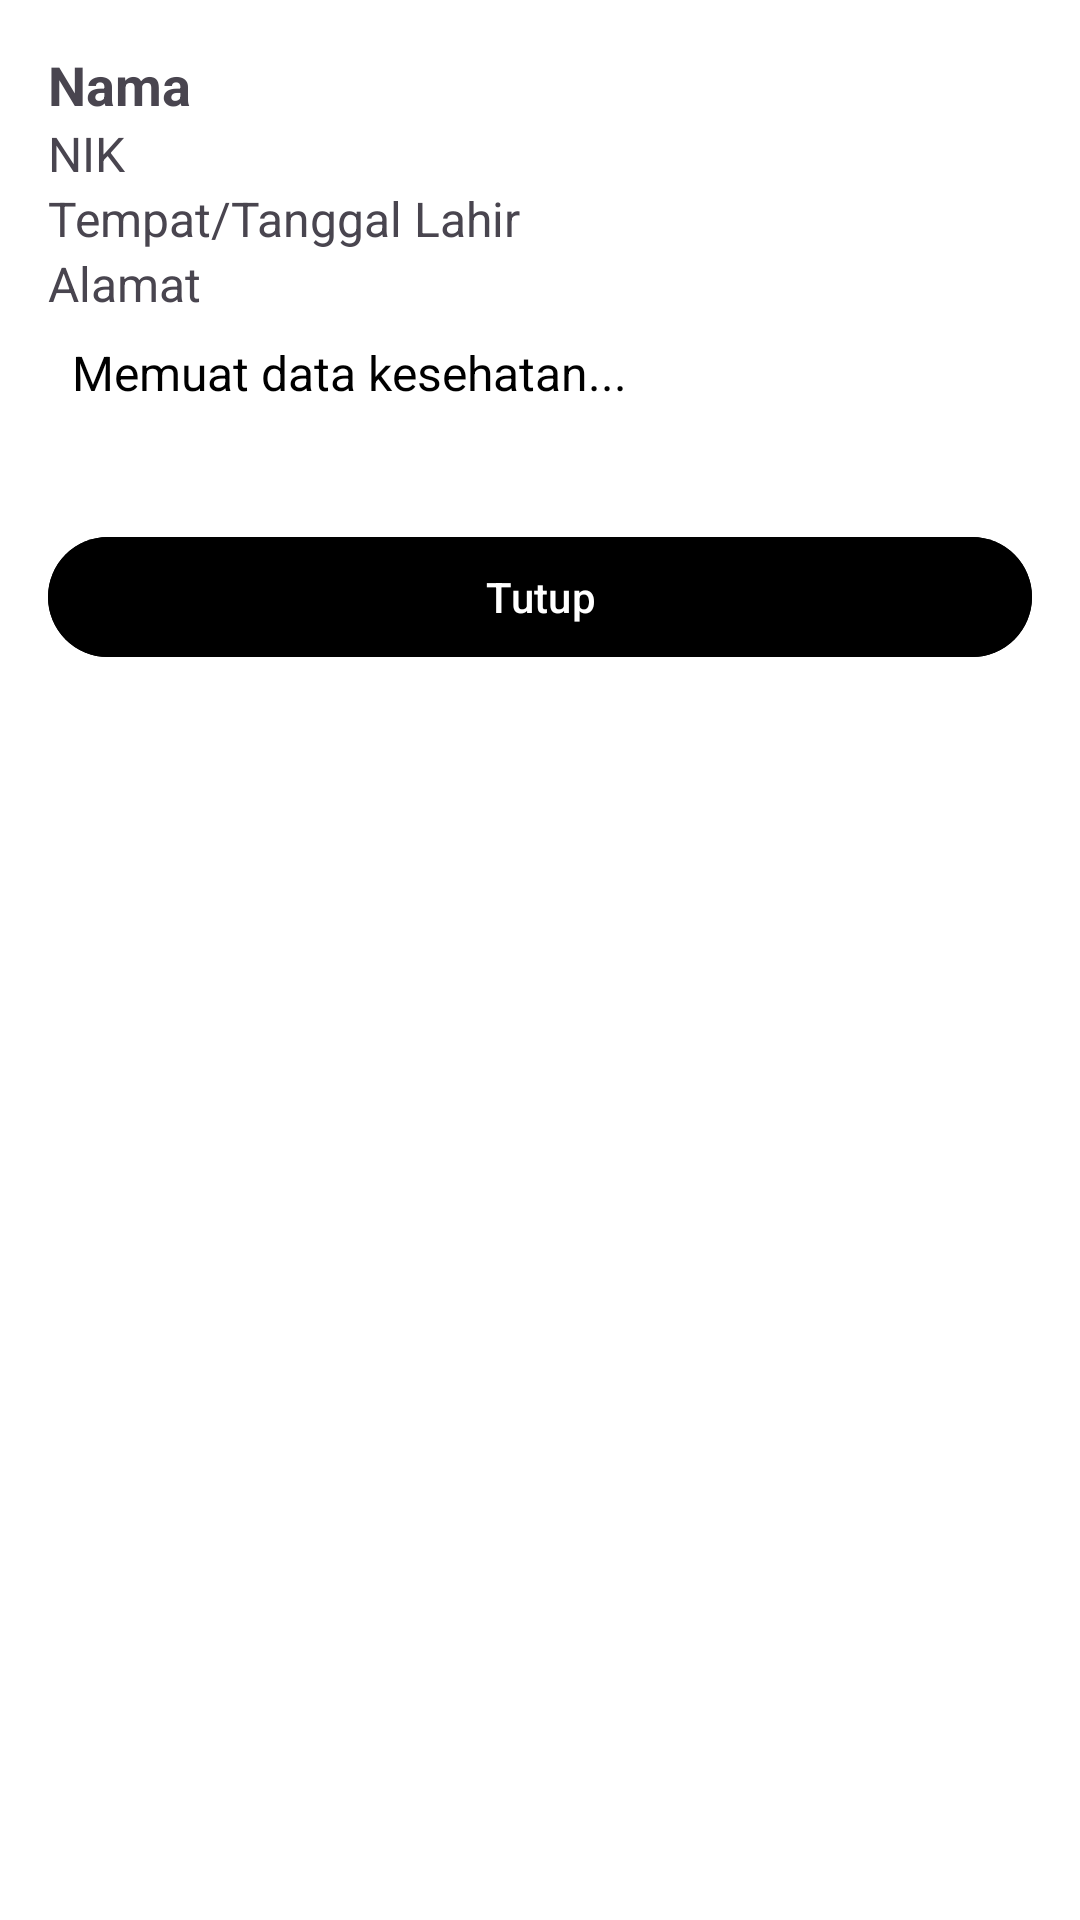

This screen was rendered from an Android layout file. Write that file and the resources it references.
<!-- AndroidManifest.xml: application theme Theme.PosyanduLansia -->
<!-- res/layout/bottom_sheet_lansia_detail.xml -->
<?xml version="1.0" encoding="utf-8"?>
<LinearLayout xmlns:android="http://schemas.android.com/apk/res/android"
    android:layout_width="match_parent"
    android:layout_height="wrap_content"
    android:orientation="vertical"
    android:padding="16dp"
    android:background="@android:color/white">

    <TextView
        android:id="@+id/tvNama"
        android:layout_width="match_parent"
        android:layout_height="wrap_content"
        android:text="Nama"
        android:textSize="18sp"
        android:textStyle="bold" />

    <TextView
        android:id="@+id/tvNik"
        android:layout_width="match_parent"
        android:layout_height="wrap_content"
        android:text="NIK"
        android:textSize="16sp" />

    <TextView
        android:id="@+id/tvTtl"
        android:layout_width="match_parent"
        android:layout_height="wrap_content"
        android:text="Tempat/Tanggal Lahir"
        android:textSize="16sp" />

    <TextView
        android:id="@+id/tvAlamat"
        android:layout_width="match_parent"
        android:layout_height="wrap_content"
        android:text="Alamat"
        android:textSize="16sp" />

    <TextView
        android:id="@+id/tvKesehatan"
        android:layout_width="match_parent"
        android:layout_height="wrap_content"
        android:text="Memuat data kesehatan..."
        android:textSize="16sp"
        android:padding="8dp"
        android:textColor="@android:color/black"
        android:gravity="start" />

    <androidx.recyclerview.widget.RecyclerView
        android:id="@+id/rvKesehatan"
        android:layout_width="match_parent"
        android:layout_height="wrap_content"
        android:nestedScrollingEnabled="false"
        android:padding="8dp"/>



    <Button
        android:id="@+id/btnClose"
        android:layout_width="match_parent"
        android:layout_height="wrap_content"
        android:text="Tutup"
        android:backgroundTint="@color/black"
        android:textColor="@android:color/white"
        android:layout_marginTop="16dp"/>
</LinearLayout>
<!-- resources referenced by this layout -->
<resources>
  <color name="black">#FF000000</color>
  <style name="Theme.PosyanduLansia" parent="Base.Theme.PosyanduLansia" />
  <style name="Base.Theme.PosyanduLansia" parent="Theme.Material3.DayNight.NoActionBar">
          
           <item name="colorPrimary">@color/orange</item>
      </style>
  <color name="orange">#E74C3C</color>
</resources>
